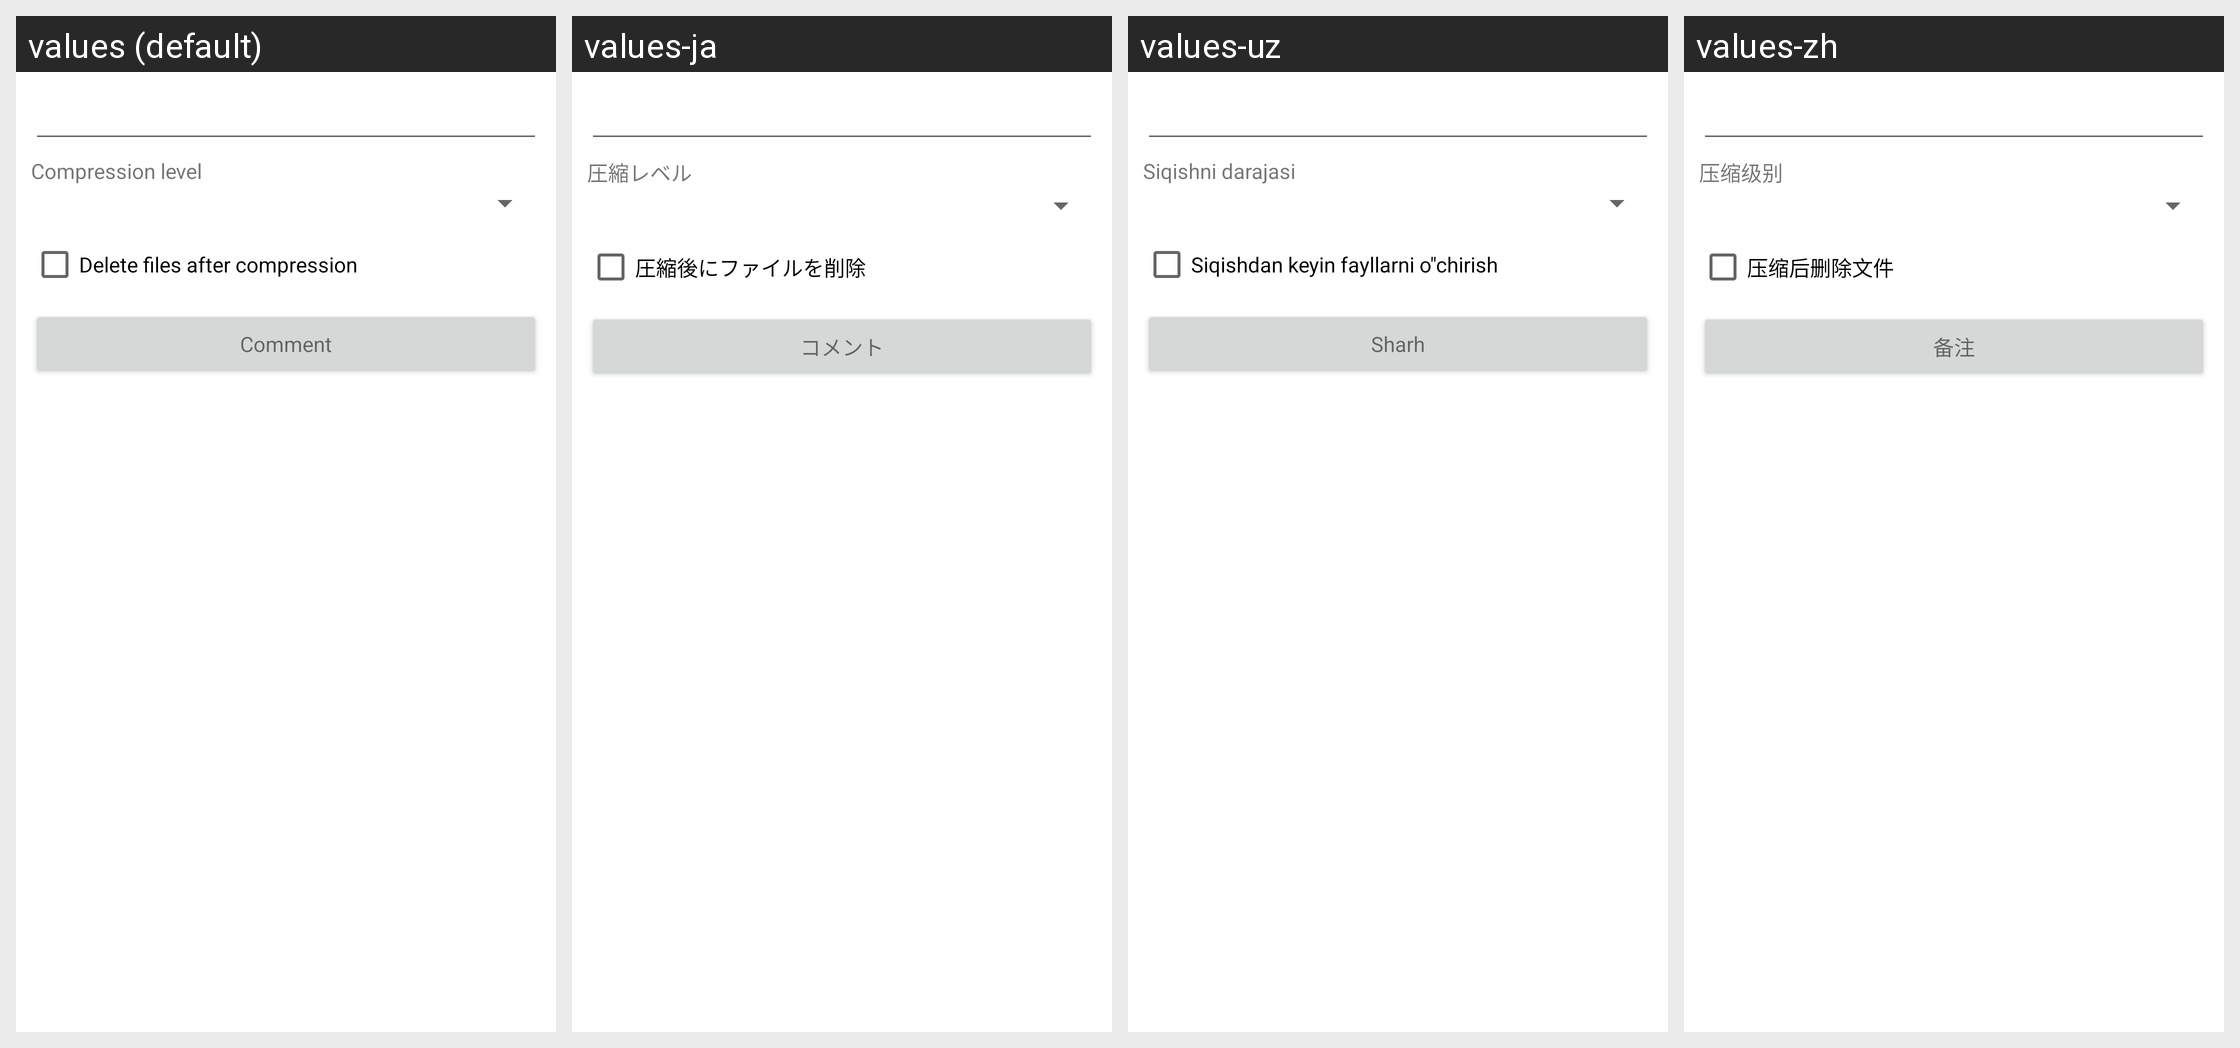

Strings drawn on this Android screen and how each of the app's shown locales translates them:
Android screen res/layout/zip.xml rendered under 4 locales, left to right: values (default), values-ja, values-uz, values-zh. Device: Nexus 5 (rendered at 1080×1920; each locale shown at half size, 540×960, under a caption strip naming it); theme Theme.MaterialComponents.DayNight.NoActionBar.
Other locales in the repository, not shown: values-ar, values-bg, values-cs, values-de, values-el, values-es, values-fa, values-fr, values-he, values-hu, values-in, values-it, values-iw, values-ko, values-lt, values-my, values-pl, values-pt, values-ro, values-ru, values-sq, values-tr, values-uk, values-vi.
Strings drawn on this screen, with the default value and each locale's value (text and hints the layout hard-codes, and strings that could not be matched under every locale, appear in the picture but are not listed):

compress_level
  values: Compression level
  values-ja: 圧縮レベル
  values-uz: Siqishni darajasi
  values-zh: 压缩级别

delete_files_cm
  values: Delete files after compression
  values-ja: 圧縮後にファイルを削除
  values-uz: Siqishdan keyin fayllarni o"chirish
  values-zh: 压缩后删除文件

comment
  values: Comment
  values-ja: コメント
  values-uz: Sharh
  values-zh: 备注
